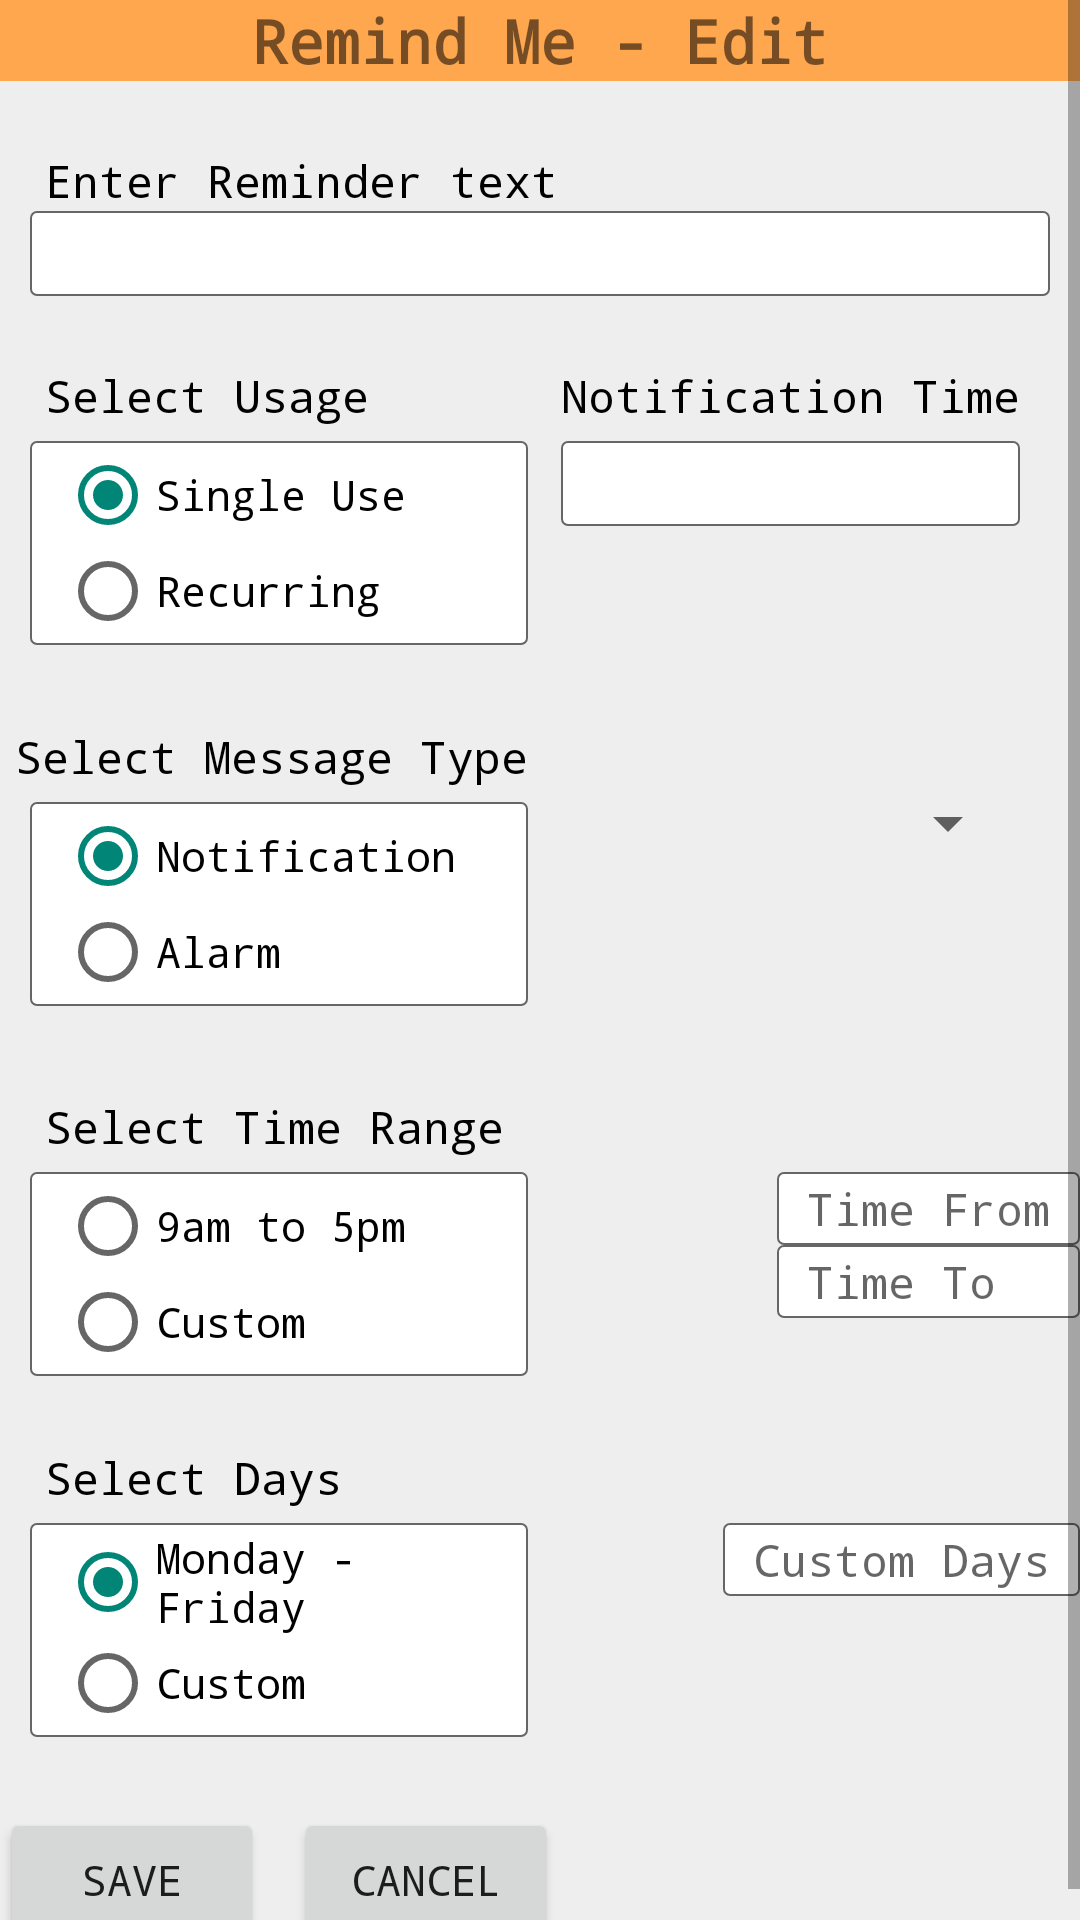

Layout XML and referenced resources for this Android screen:
<!-- AndroidManifest.xml: application theme AppTheme -->
<!-- res/layout/activity_edit.xml -->
<?xml version="1.0" encoding="utf-8"?>
<ScrollView xmlns:android="http://schemas.android.com/apk/res/android"
    android:id="@+id/ScrollViewEdit"
    android:layout_alignParentTop="true"
    android:layout_width="fill_parent"
    android:layout_height="wrap_content"
    style="@style/layout_centered" >

<RelativeLayout xmlns:android="http://schemas.android.com/apk/res/android"
    android:layout_width="fill_parent" android:layout_height="fill_parent" >

    <TextView
        android:layout_width="wrap_content"
        android:layout_height="wrap_content"
        android:text="Remind Me - Edit"
        android:id="@+id/textViewEditHeader"
        android:gravity="center"
        android:textAlignment="center"
        android:textSize="@dimen/abc_text_size_title_material"
        android:textStyle="bold"
        android:background="#ffffa74f"
        android:layout_alignParentTop="true"
        android:layout_alignParentLeft="true"
        android:layout_alignParentStart="true"
        android:layout_alignParentRight="true"
        android:layout_alignParentEnd="true" />

    <TextView
        android:layout_width="wrap_content"
        android:layout_height="wrap_content"
        android:text="Enter Reminder text"
        android:id="@+id/textViewReminderHeader"
        android:layout_marginTop="23dp"
        android:layout_below="@+id/textViewEditHeader"
        android:layout_alignParentLeft="true"
        android:layout_alignParentStart="true"
        android:textSize="15sp"
        android:textColor="@android:color/black"
        android:password="false"
        android:paddingLeft="15sp" />

    <EditText
        android:layout_width="wrap_content"
        android:layout_height="wrap_content"
        android:id="@+id/editTextReminder"
        android:background="@drawable/border_style"
        android:layout_below="@+id/textViewReminderHeader"
        android:layout_alignParentStart="true"
        android:layout_alignParentEnd="true"
        android:paddingEnd="10dp"
        android:paddingStart="10dp"
        android:phoneNumber="false"
        android:layout_marginLeft="10dp"
        android:layout_marginRight="10dp" />

    <TextView
        android:layout_width="wrap_content"
        android:layout_height="wrap_content"
        android:text="Notification Time"
        android:id="@+id/textViewFrequencyHeader"
        android:textSize="15sp"
        android:textColor="@android:color/black"
        android:layout_marginRight="10dp"
        android:layout_alignBaseline="@+id/textViewUseHeader"
        android:layout_alignBottom="@+id/textViewUseHeader"
        android:layout_alignEnd="@+id/editTextReminder" />

    <EditText
        android:layout_width="wrap_content"
        android:layout_height="wrap_content"
        android:id="@+id/editTextFrequency"
        android:paddingRight="15sp"
        android:background="@drawable/border_style"
        android:onClick="goSelectFrequency"
        android:layout_alignTop="@+id/myRadioGroup"
        android:layout_alignStart="@+id/textViewFrequencyHeader"
        android:layout_alignEnd="@+id/textViewFrequencyHeader" />

    <TextView
        android:layout_width="wrap_content"
        android:layout_height="wrap_content"
        android:text="Select Usage"
        android:id="@+id/textViewUseHeader"
        android:layout_marginTop="23dp"
        android:layout_below="@+id/editTextReminder"
        android:layout_alignParentLeft="true"
        android:layout_alignParentStart="true"
        android:textSize="15sp"
        android:textColor="@android:color/black"
        android:paddingLeft="15sp" />

    <RadioGroup
        android:layout_width="wrap_content"
        android:layout_height="wrap_content"
        android:layout_below="@+id/textViewUseHeader"
        android:id="@+id/myRadioGroup"
        android:background="@drawable/border_style"
        android:checkedButton="@+id/radioSingleUse"
        android:layout_alignEnd="@+id/textViewNotifyHeader"
        android:layout_alignStart="@+id/radioGroupMessage"
        android:layout_marginTop="5sp">
        <RadioButton
            android:layout_width="wrap_content"
            android:layout_height="wrap_content"
            android:id="@+id/radioSingleUse"
            android:text="Single Use"
            android:onClick="goSelectUsage" />
        <RadioButton
            android:layout_width="wrap_content"
            android:layout_height="wrap_content"
            android:id="@+id/radioRecurring"
            android:text="Recurring"
            android:onClick="goSelectUsage" />
    </RadioGroup>

    <TextView
        android:layout_width="wrap_content"
        android:layout_height="wrap_content"
        android:text="Select Message Type"
        android:id="@+id/textViewNotifyHeader"
        android:textSize="15sp"
        android:textColor="@android:color/black"
        android:paddingLeft="5sp"
        android:layout_below="@+id/textViewUseHeader"
        android:layout_marginTop="100dp" />

    <RadioGroup
        android:layout_width="fill_parent"
        android:layout_height="fill_parent"
        android:background="@drawable/border_style"
        android:id="@+id/radioGroupMessage"
        android:layout_below="@+id/textViewNotifyHeader"
        android:layout_marginTop="5dp"
        android:layout_alignStart="@+id/textViewNotifyHeader"
        android:layout_alignEnd="@+id/textViewNotifyHeader"
        android:checkedButton="@+id/radioNotification"
        android:layout_marginLeft="10dp">
        <RadioButton
            android:layout_width="wrap_content"
            android:layout_height="wrap_content"
            android:id="@+id/radioNotification"
            android:text="Notification"
            android:onClick="goSelectMsgType" />
        <RadioButton
            android:layout_width="wrap_content"
            android:layout_height="wrap_content"
            android:id="@+id/radioAlarm"
            android:text="Alarm"
            android:onClick="goSelectMsgType" />
    </RadioGroup>

    <TextView
        android:layout_width="wrap_content"
        android:layout_height="wrap_content"
        android:text="Select Time Range"
        android:id="@+id/textViewSelectTimesHeader"
        android:layout_marginTop="190dp"
        android:layout_below="@+id/editTextFrequency"
        android:layout_alignParentLeft="true"
        android:layout_alignParentStart="true"
        android:textSize="15sp"
        android:textColor="@android:color/black"
        android:paddingLeft="15sp" />

    <RadioGroup
        android:layout_width="fill_parent"
        android:layout_height="fill_parent"
        android:background="@drawable/border_style"
        android:id="@+id/radioGroupTimes"
        android:layout_below="@+id/textViewSelectTimesHeader"
        android:layout_marginLeft="10dp"
        android:layout_marginTop="5dp"
        android:checkedButton="@+id/radio9to5"
        android:layout_alignEnd="@+id/radioGroupDays"
        android:layout_alignParentStart="true">
        <RadioButton
            android:layout_width="wrap_content"
            android:layout_height="wrap_content"
            android:text="9am to 5pm"
            android:id="@+id/radio9To5"
            android:onClick="goSelectTimes" />
        <RadioButton
            android:layout_width="wrap_content"
            android:layout_height="wrap_content"
            android:text="Custom"
            android:id="@+id/radioCustomTimes"
            android:onClick="goSelectTimes" />
    </RadioGroup>

    <TextView
        android:layout_width="wrap_content"
        android:layout_height="wrap_content"
        android:text="Select Days"
        android:id="@+id/textViewSelectDaysHeader"
        android:layout_marginTop="220dp"
        android:textSize="15sp"
        android:textColor="@android:color/black"
        android:paddingLeft="15sp"
        android:layout_below="@+id/textViewNotifyHeader"
        android:layout_alignParentStart="true" />

    <RadioGroup
        android:layout_width="fill_parent"
        android:layout_height="fill_parent"
        android:background="@drawable/border_style"
        android:id="@+id/radioGroupDays"
        android:checkedButton="@+id/radioMF"
        android:layout_marginLeft="10dp"
        android:layout_below="@+id/textViewSelectDaysHeader"
        android:layout_alignParentStart="true"
        android:layout_alignEnd="@+id/radioGroupMessage"
        android:layout_marginTop="5dp">
        <RadioButton
            android:layout_width="wrap_content"
            android:layout_height="wrap_content"
            android:text="Monday - Friday"
            android:id="@+id/radioMF"
            android:onClick="goSelectDays" />
        <RadioButton
            android:layout_width="wrap_content"
            android:layout_height="wrap_content"
            android:text="Custom"
            android:id="@+id/radioCustomDays"
            android:onClick="goSelectDays" />
    </RadioGroup>

    <Button
        android:layout_width="wrap_content"
        android:layout_height="wrap_content"
        android:text="Save"
        android:id="@+id/buttonDaysOK"
        android:onClick="goSaveReminder"
        android:layout_alignParentBottom="true"
        android:layout_alignParentStart="true"
        android:layout_below="@+id/textViewSelectDaysHeader"
        android:layout_marginTop="100dp" />

    <Button
        android:layout_width="wrap_content"
        android:layout_height="wrap_content"
        android:text="Cancel"
        android:id="@+id/buttonCancel"
        android:onClick="goCancel"
        android:layout_alignParentBottom="true"
        android:layout_toEndOf="@+id/buttonDaysOK"
        android:layout_marginLeft="10dp" />

    <Spinner
        android:layout_width="wrap_content"
        android:layout_height="wrap_content"
        android:id="@+id/spinnerSelectAlarm"
        android:layout_below="@+id/textViewNotifyHeader"
        android:layout_alignStart="@+id/editTextFrequency"
        android:layout_alignEnd="@+id/editTextFrequency" />

    <TextView
        android:layout_width="wrap_content"
        android:layout_height="wrap_content"
        android:id="@+id/textViewCustomTimeFrom"
        android:textSize="15sp"
        android:background="@drawable/border_style"
        android:onClick="goPickTimeFrom"
        android:hint="Time From"
        android:layout_alignTop="@+id/radioGroupTimes"
        android:layout_alignParentEnd="true" />

    <TextView
        android:layout_width="wrap_content"
        android:layout_height="wrap_content"
        android:id="@+id/textViewCustomDays"
        android:textSize="15sp"
        android:background="@drawable/border_style"
        android:layout_alignTop="@+id/radioGroupDays"
        android:layout_alignParentEnd="true"
        android:hint="Custom Days" />

    <TextView
        android:layout_width="wrap_content"
        android:layout_height="wrap_content"
        android:id="@+id/textViewCustomTimeTo"
        android:textSize="15sp"
        android:background="@drawable/border_style"
        android:onClick="goPickTimeTo"
        android:layout_below="@+id/textViewCustomTimeFrom"
        android:layout_alignStart="@+id/textViewCustomTimeFrom"
        android:layout_alignEnd="@+id/textViewCustomTimeFrom"
        android:hint="Time To" />


</RelativeLayout>
</ScrollView>
<!-- resources referenced by this layout -->
<resources>
  <!-- drawable border_style (drawable) -->
  <?xml version="1.0" encoding="utf-8"?>
  <shape xmlns:android="http://schemas.android.com/apk/res/android"
      android:shape="rectangle" >
  
      <stroke android:width="0.5dp"
          android:color="#666" />
  
      <corners android:radius="2dp" />
  
      <padding android:left="10dp"
          android:top="2dp"
          android:right="10dp"
          android:bottom="2dp" />
  
      <solid android:color="#fff" />
  
  
  </shape>
  <style name="layout_centered">
          <item name="android:background">#eeeeee</item>
      </style>
  <style name="AppTheme" parent="Theme.AppCompat.Light.DarkActionBar">
          <item name="android:windowBackground">@drawable/gradient_background</item>
          <item name="android:typeface">monospace</item>
          <item name="actionBarStyle">@style/ActionBar.Solid.Sunshine.NoTitle</item>
      </style>
  <!-- drawable gradient_background (drawable) -->
  <?xml version="1.0" encoding="utf-8"?>
  <shape xmlns:android="http://schemas.android.com/apk/res/android">
      <gradient xmlns:android="http://schemas.android.com/apk/res/android"
          android:startColor="#000000"
          android:endColor="#FFFFFF"
          android:angle="90">
      </gradient>
  </shape>
  <style name="ActionBar.Solid.Sunshine.NoTitle" parent="@style/Widget.AppCompat.Light.ActionBar.Solid.Inverse">
          <item name="displayOptions">useLogo|showHome|showTitle</item>
          <item name="logo">@drawable/action_bar_heading</item>
      </style>
  <!-- drawable action_bar_heading (drawable) -->
  <?xml version="1.0" encoding="utf-8"?>
  <layer-list
      xmlns:android="http://schemas.android.com/apk/res/android">
      <item
          android:drawable="@drawable/menu_logo"
          android:right="20dp"/>
  </layer-list>
  <!-- drawable menu_logo: png bitmap (drawable-xhdpi, 4431 bytes) -->
</resources>
